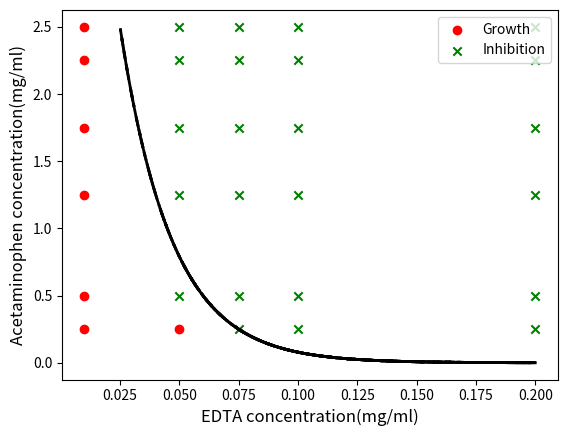

Here is the Python script that generated this plot:
#!/usr/bin/env python
# coding: utf-8

# In[233]:


import numpy as np
import matplotlib.pyplot as plt


# In[228]:


yesEDTA = [0.01, 0.01, 0.01, 0.01, 0.01, 0.01, 0.05]
yesACE = [2.5, 2.25, 1.75, 1.25, 0.5, 0.25, 0.25]

noEDTA = []
noACE = []

for i in range(5):
    noEDTA.append(0.05)
for i in range(6):
    noEDTA.append(0.075)
for i in range(6):
    noEDTA.append(0.1)
for i in range(6):
    noEDTA.append(0.2)
    
axis = [2.5, 2.25, 1.75, 1.25, 0.5, 0.25]
def run(run_num):
    for i in range(run_num):
         noACE.append(axis[i])
            
run(5)
for i in range(3):
    run(6)


# In[229]:


ex = np.random.uniform(0.025, 0.2, 1000)

ex.sort() 


# In[230]:


### 7.90569415*1e-20^x 
def funct(x):
    a = 1*(10**-20)
    c = pow(a, x)
    final = c*7.90569415
    return(final)

print(ex[0])

funct(ex[0])

### 7.90569415*(1*10^-20)^x


# In[235]:


Growth =plt.scatter(yesEDTA, yesACE, c="r", label="Growth")
Inhibition = plt.scatter(noEDTA, noACE, c="g", marker="x", label ='Inhibition')

for i in range(999):
    first =ex[i]
    second = ex[i+1]
    fig = plt.plot([first, second], [funct(first), funct(second)], lw=2, c="black")

plt.xlabel("EDTA concentration(mg/ml)", fontsize = 12)
plt.ylabel("Acetaminophen concentration(mg/ml)", fontsize = 12)
plt.legend(handles=[Growth, Inhibition], loc='upper right')
plt.show()


# In[ ]:




